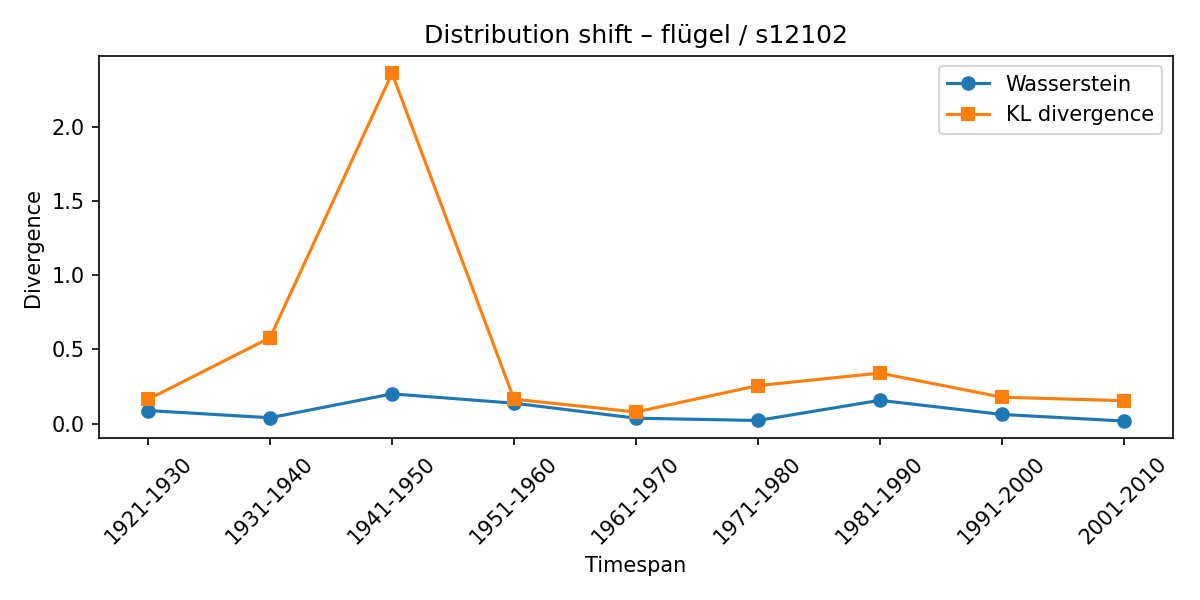

The data file committed next to this chart (first rows):
synset, lexeme, from_timespan, to_timespan, wasserstein, kl_divergence
s12102, flügel, 1911-1920, 1921-1930, 0.08756, 0.1634
s12102, flügel, 1921-1930, 1931-1940, 0.03877, 0.58
s12102, flügel, 1931-1940, 1941-1950, 0.2, 2.364
s12102, flügel, 1941-1950, 1951-1960, 0.1372, 0.164
s12102, flügel, 1951-1960, 1961-1970, 0.03588, 0.07769
s12102, flügel, 1961-1970, 1971-1980, 0.02039, 0.2559
s12102, flügel, 1971-1980, 1981-1990, 0.1567, 0.3404
s12102, flügel, 1981-1990, 1991-2000, 0.06117, 0.1777
s12102, flügel, 1991-2000, 2001-2010, 0.01686, 0.154
